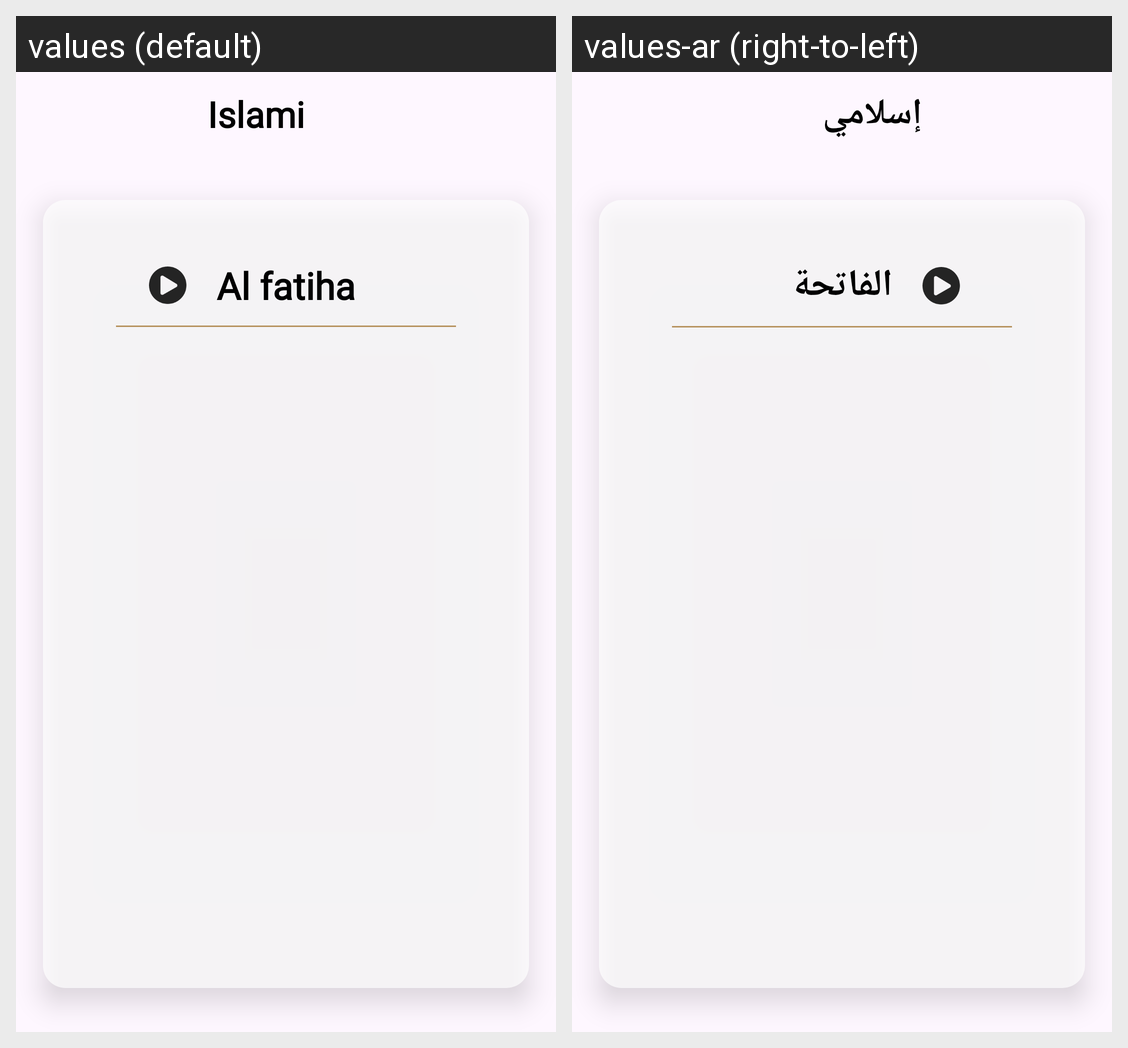

The Android screen above is rendered under two locales of the same app. Produce the string resources it draws, with the default and per-locale values.
Android screen res/layout/activity_chapter_details.xml rendered under 2 locales, left to right: values (default), values-ar (right-to-left). Device: Nexus 5 (rendered at 1080×1920; each locale shown at half size, 540×960, under a caption strip naming it); theme Theme.Islamic.
Strings drawn on this screen, with the default value and each locale's value (text and hints the layout hard-codes, and strings that could not be matched under every locale, appear in the picture but are not listed):

app_name
  values: Islami
  values-ar: إسلامي

al_fatiha
  values: Al fatiha
  values-ar: الفاتحة
